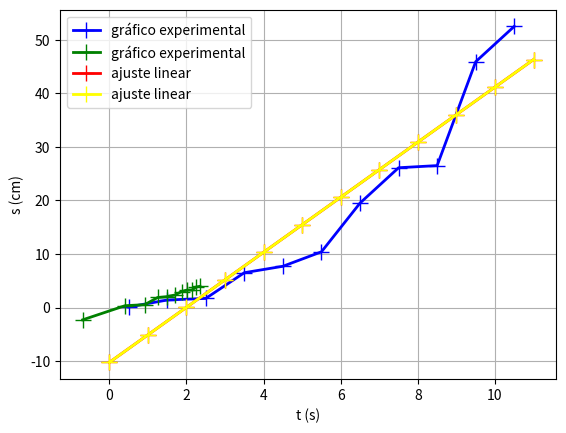

Source code (Python):
import numpy as np
import matplotlib.pyplot as plt

# Variáveis práticas

X = np.array([0.5, 1.5, 2.5, 3.5, 4.5, 5.5, 6.5, 7.5, 8.5, 9.5, 10.5])

Y = np.array([0.1, 1.4, 1.7, 6.5, 7.7, 10.4, 19.5, 26.1, 26.5, 45.9, 52.5])


logX = np.log(X)
logY = np.log(Y)


# Calculo dos somatórios

xySum = np.sum(X * Y)

xSum = np.sum(X)

ySum = np.sum(Y)

x2Sum = np.sum(X ** 2)

y2Sum = np.sum(Y ** 2)



# Calculo de m, mDelta, b, bDelta e r2 (ao quadrado)
N = np.size(X)

m = np.round(( N * xySum - (xSum * ySum) ) / ( N * x2Sum - (xSum ** 2) ), 8)

b = np.round( ( x2Sum * ySum - xSum * xySum ) / ( N * x2Sum - (xSum ** 2) ) , 8)

r2 = np.round( (N * xySum - xSum * ySum) ** 2 / ( ( N * x2Sum - xSum ** 2 ) * ( N * y2Sum - ySum ** 2 ) ), 8)



# Calculo dos somatórios

logxySum = np.sum(X * Y)

logxSum = np.sum(X)

logySum = np.sum(Y)

logx2Sum = np.sum(X ** 2)

logy2Sum = np.sum(Y ** 2)



# Calculo de m, mDelta, b, bDelta e r2 (ao quadrado)
N = np.size(X)

logm = np.round(( N * logxySum - (logxSum * logySum) ) / ( N * logx2Sum - (logxSum ** 2) ), 8)

logb = np.round( ( logx2Sum * logySum - logxSum * logxySum ) / ( N * logx2Sum - (logxSum ** 2) ) , 8)
logr2 = np.round( (N * logxySum - logxSum * logySum) ** 2 / ( ( N * logx2Sum - logxSum ** 2 ) * ( N * logy2Sum - logySum ** 2 ) ), 8)

logmDelta = np.round( abs(logm) * np.sqrt(((1/logr2) - 1 )/(N - 2)), 8)


logbDelta = np.round( logmDelta * np.sqrt(logx2Sum/N), 8)


# plot
# modelo das variáveis práticas
plt.plot(X, Y, label="gráfico experimental", linestyle='-', linewidth=2.0, color="blue", marker='+', markersize=12)
plt.plot(logX, logY, label="gráfico experimental", linestyle='-', linewidth=2.0, color="green", marker='+', markersize=12)
plt.plot(range(0, 12), range(0, 12) * m + b, label="ajuste linear", linestyle='-', linewidth=2.0, color="red", marker='+', markersize=12)
plt.plot(range(0, 12), range(0, 12) * logm + logb, label="ajuste linear", linestyle='-', linewidth=2.0, color="yellow", marker='+', markersize=12)
plt.ylabel("s (cm)")
plt.xlabel("t (s)")
plt.legend()         # Legenda só aparece com isto
plt.grid()
plt.show()

